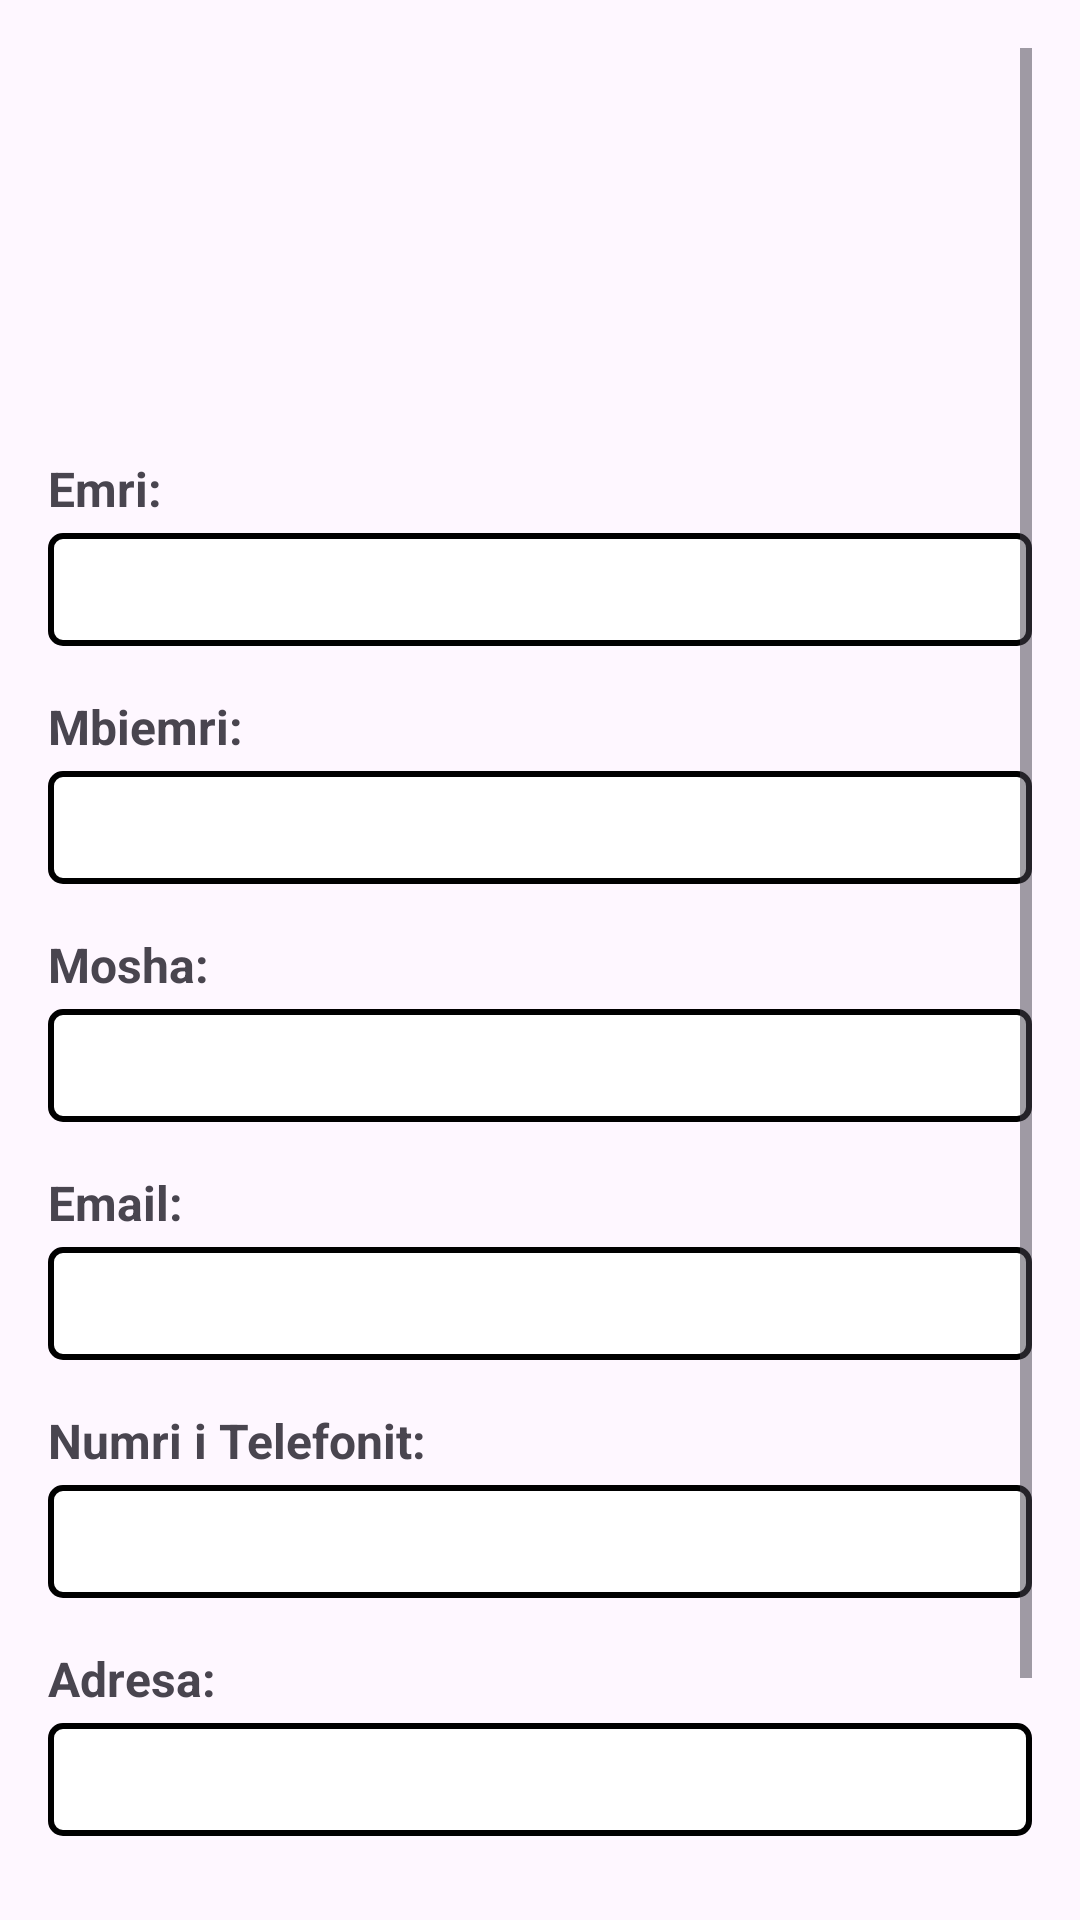

The Android layout XML behind this screen, and the referenced resources:
<!-- AndroidManifest.xml: application theme Theme.MedicalApplication_PaisjeMobile -->
<!-- res/layout/activity_profile.xml -->
<?xml version="1.0" encoding="utf-8"?>
<ScrollView xmlns:android="http://schemas.android.com/apk/res/android"
    android:layout_width="match_parent"
    android:layout_height="match_parent"
    android:padding="16dp">

    <LinearLayout
        android:layout_width="match_parent"
        android:layout_height="wrap_content"
        android:orientation="vertical"
        android:gravity="center_horizontal">

        
        <ImageView
            android:id="@+id/profile_picture"
            android:layout_width="120dp"
            android:layout_height="120dp"
            android:contentDescription="Profile Picture"
            android:layout_marginBottom="16dp"
            android:scaleType="centerCrop" />

        
        <TextView
            android:layout_width="match_parent"
            android:layout_height="wrap_content"
            android:text="Emri:"
            android:textSize="16sp"
            android:textStyle="bold"
            android:layout_marginBottom="4dp" />

        <EditText
            android:id="@+id/et_name"
            android:layout_width="match_parent"
            android:layout_height="wrap_content"
            android:padding="8dp"
            android:textSize="16sp"
            android:background="@drawable/edittext_border"
            android:layout_marginBottom="16dp"
            android:importantForAccessibility="yes" />

        
        <TextView
            android:layout_width="match_parent"
            android:layout_height="wrap_content"
            android:text="Mbiemri:"
            android:textSize="16sp"
            android:textStyle="bold"
            android:layout_marginBottom="4dp" />

        <EditText
            android:id="@+id/et_surname"
            android:layout_width="match_parent"
            android:layout_height="wrap_content"
            android:padding="8dp"
            android:textSize="16sp"
            android:background="@drawable/edittext_border"
            android:layout_marginBottom="16dp"
            android:importantForAccessibility="yes" />

        
        <TextView
            android:layout_width="match_parent"
            android:layout_height="wrap_content"
            android:text="Mosha:"
            android:textSize="16sp"
            android:textStyle="bold"
            android:layout_marginBottom="4dp" />

        <EditText
            android:id="@+id/et_age"
            android:layout_width="match_parent"
            android:layout_height="wrap_content"
            android:padding="8dp"
            android:textSize="16sp"
            android:background="@drawable/edittext_border"
            android:layout_marginBottom="16dp"
            android:importantForAccessibility="yes" />

        
        <TextView
            android:layout_width="match_parent"
            android:layout_height="wrap_content"
            android:text="Email:"
            android:textSize="16sp"
            android:textStyle="bold"
            android:layout_marginBottom="4dp" />

        <EditText
            android:id="@+id/et_email"
            android:layout_width="match_parent"
            android:layout_height="wrap_content"
            android:padding="8dp"
            android:textSize="16sp"
            android:background="@drawable/edittext_border"
            android:layout_marginBottom="16dp"
            android:importantForAccessibility="yes" />

        
        <TextView
            android:layout_width="match_parent"
            android:layout_height="wrap_content"
            android:text="Numri i Telefonit:"
            android:textSize="16sp"
            android:textStyle="bold"
            android:layout_marginBottom="4dp" />

        <EditText
            android:id="@+id/et_phone"
            android:layout_width="match_parent"
            android:layout_height="wrap_content"
            android:padding="8dp"
            android:textSize="16sp"
            android:background="@drawable/edittext_border"
            android:layout_marginBottom="16dp"
            android:importantForAccessibility="yes" />

        
        <TextView
            android:layout_width="match_parent"
            android:layout_height="wrap_content"
            android:text="Adresa:"
            android:textSize="16sp"
            android:textStyle="bold"
            android:layout_marginBottom="4dp" />

        <EditText
            android:id="@+id/et_address"
            android:layout_width="match_parent"
            android:layout_height="wrap_content"
            android:padding="8dp"
            android:textSize="16sp"
            android:background="@drawable/edittext_border"
            android:layout_marginBottom="16dp"
            android:importantForAccessibility="yes" />

        
        <Button
            android:id="@+id/btn_logout"
            android:layout_width="match_parent"
            android:layout_height="wrap_content"
            android:text="Log Out"
            android:textSize="16sp"
            android:layout_marginTop="24dp"
            android:layout_marginBottom="16dp" />

    </LinearLayout>

</ScrollView>
<!-- resources referenced by this layout -->
<resources>
  <!-- drawable edittext_border (drawable) -->
  <shape xmlns:android="http://schemas.android.com/apk/res/android">
      <solid android:color="@color/white" />
      <stroke
          android:width="2dp"
          android:color="@android:color/black" />
      <corners android:radius="4dp" />
  </shape>
  <style name="Theme.MedicalApplication_PaisjeMobile" parent="Base.Theme.MedicalApplication_PaisjeMobile" />
  <color name="white">#FFFFFFFF</color>
  <style name="Base.Theme.MedicalApplication_PaisjeMobile" parent="Theme.Material3.DayNight.NoActionBar">
          
          
      </style>
</resources>
